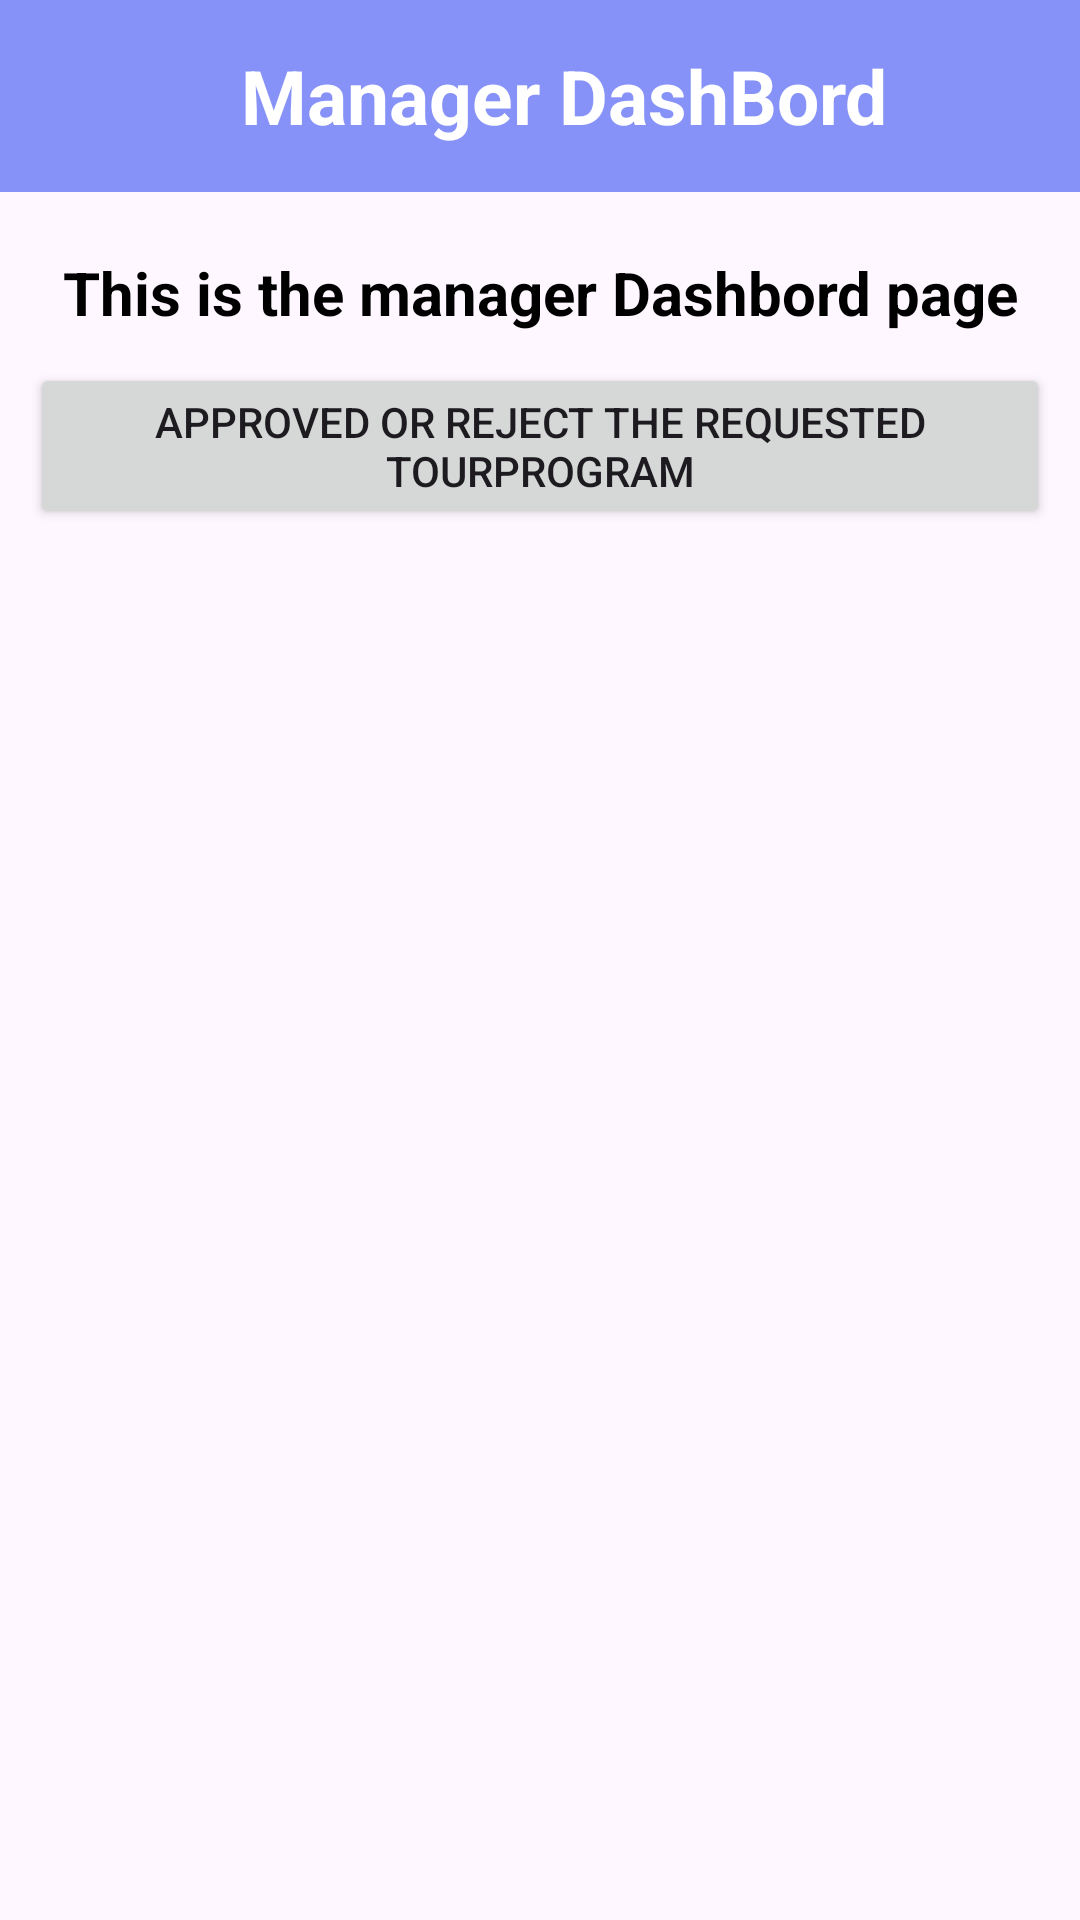

Here is an Android app screen rendered from its layout file. Give the layout XML and the strings, colors and styles it references.
<!-- AndroidManifest.xml: application theme Theme.Crm -->
<!-- res/layout/activity_manager_dashbord.xml -->
<?xml version="1.0" encoding="utf-8"?>
<androidx.drawerlayout.widget.DrawerLayout
    xmlns:android="http://schemas.android.com/apk/res/android"
    android:id="@+id/drawer_layout1"
    android:layout_width="match_parent"
    android:layout_height="match_parent"
    xmlns:app="http://schemas.android.com/apk/res-auto">

<LinearLayout xmlns:android="http://schemas.android.com/apk/res/android"
    xmlns:app="http://schemas.android.com/apk/res-auto"
    xmlns:tools="http://schemas.android.com/tools"
    android:id="@+id/main"
    android:orientation="vertical"
    android:layout_width="match_parent"
    android:layout_height="match_parent"
    android:fitsSystemWindows="true"
    tools:context=".ManagerDashbord">
    
    <androidx.appcompat.widget.Toolbar
        android:id="@+id/manager_dashbord_toolbar"
        android:layout_width="match_parent"
        android:layout_height="?attr/actionBarSize"
        android:background="@color/lavender"
        android:theme="@style/ThemeOverlay.AppCompat.Dark.ActionBar"
        app:popupTheme="@style/ThemeOverlay.AppCompat.Light">

        <ImageView
            android:layout_width="wrap_content"
            android:layout_height="wrap_content"
            android:src="@drawable/icon_navicationdrawer"
            android:id="@+id/dcr_dashbord_back"
            android:visibility="gone"
            android:layout_marginLeft="1dp"/>

        <TextView
            android:layout_width="match_parent"
            android:layout_height="wrap_content"
            android:text="Manager DashBord"
            android:textSize="25sp"
            android:textStyle="bold"
            android:textColor="@color/white"
            android:gravity="center"/>
    </androidx.appcompat.widget.Toolbar>

    <TextView
        android:layout_width="match_parent"
        android:layout_height="wrap_content"
        android:text="This is the manager Dashbord page"
        android:textColor="@color/black"
        android:gravity="center"
        android:textStyle="bold"
        android:textSize="20sp"
        android:layout_marginTop="20dp"/>

    <Button
        android:layout_width="match_parent"
        android:layout_height="wrap_content"
        android:id="@+id/approvetprogrambtn"
        android:layout_marginRight="10dp"
        android:layout_marginLeft="10dp"
        android:text="Approved or Reject the requested TourProgram"
        android:layout_marginTop="10dp"/>

</LinearLayout>

    
    <com.google.android.material.navigation.NavigationView
        android:id="@+id/navview"
        android:layout_width="wrap_content"
        android:layout_height="match_parent"
        android:layout_gravity="start"
        android:fitsSystemWindows="true"
        app:headerLayout="@layout/header_layout"
        app:menu="@menu/navicationitems" />
</androidx.drawerlayout.widget.DrawerLayout>
<!-- res/layout/header_layout.xml (included above) -->
<?xml version="1.0" encoding="utf-8"?>
<LinearLayout xmlns:android="http://schemas.android.com/apk/res/android"
    android:layout_width="match_parent"
    android:layout_height="190dp"
    android:orientation="vertical"
    android:gravity="center_vertical"
    android:padding="15dp"
    android:background="#782F92">


    <TextView
        android:layout_width="wrap_content"
        android:layout_height="wrap_content"
        android:id="@+id/hedername"
        android:text="Suman jana"
        android:textSize="24sp"
        android:textStyle="bold"
        android:textColor="@color/white"/>
    <TextView
        android:layout_width="wrap_content"
        android:layout_height="wrap_content"
        android:id="@+id/hederdivision"
        android:text="Division"
        android:textSize="15sp"
        android:textStyle="bold"
        android:textColor="@color/white"/>

    <TextView
        android:layout_width="wrap_content"
        android:layout_height="wrap_content"
        android:id="@+id/hederemail"
        android:text="Suman54jana@gmail.com"
        android:textSize="15sp"
        android:textStyle="bold"
        android:textColor="@color/white"/>

    <TextView
        android:layout_width="wrap_content"
        android:layout_height="wrap_content"
        android:id="@+id/hederphone"
        android:text="792672362632"
        android:textSize="15sp"
        android:textStyle="bold"
        android:textColor="@color/white"/>

</LinearLayout>
<!-- resources referenced by this layout -->
<resources>
  <color name="black">#FF000000</color>
  <color name="lavender">#8692f7</color>
  <color name="white">#FFFFFFFF</color>
  <!-- drawable icon_navicationdrawer (drawable) -->
  <vector xmlns:android="http://schemas.android.com/apk/res/android" android:alpha="0.97" android:autoMirrored="true" android:height="28dp" android:tint="#0D0E0E" android:viewportHeight="24" android:viewportWidth="24" android:width="28dp">
        
      <path android:fillColor="@android:color/white" android:pathData="M2,15.5v2h20v-2L2,15.5zM2,10.5v2h20v-2L2,10.5zM2,5.5v2h20v-2L2,5.5z"/>
      
  </vector>
  <style name="Theme.Crm" parent="Base.Theme.Crm" />
  <style name="Base.Theme.Crm" parent="Theme.Material3.DayNight.NoActionBar">
          
          
  
          <item name="colorPrimary">@color/lavender</item>
          <item name="colorPrimaryVariant">@color/lavender</item>
          <item name="colorOnPrimary">@color/white</item>
          <item name="android:statusBarColor">?attr/colorPrimaryVariant</item>
      </style>
</resources>
